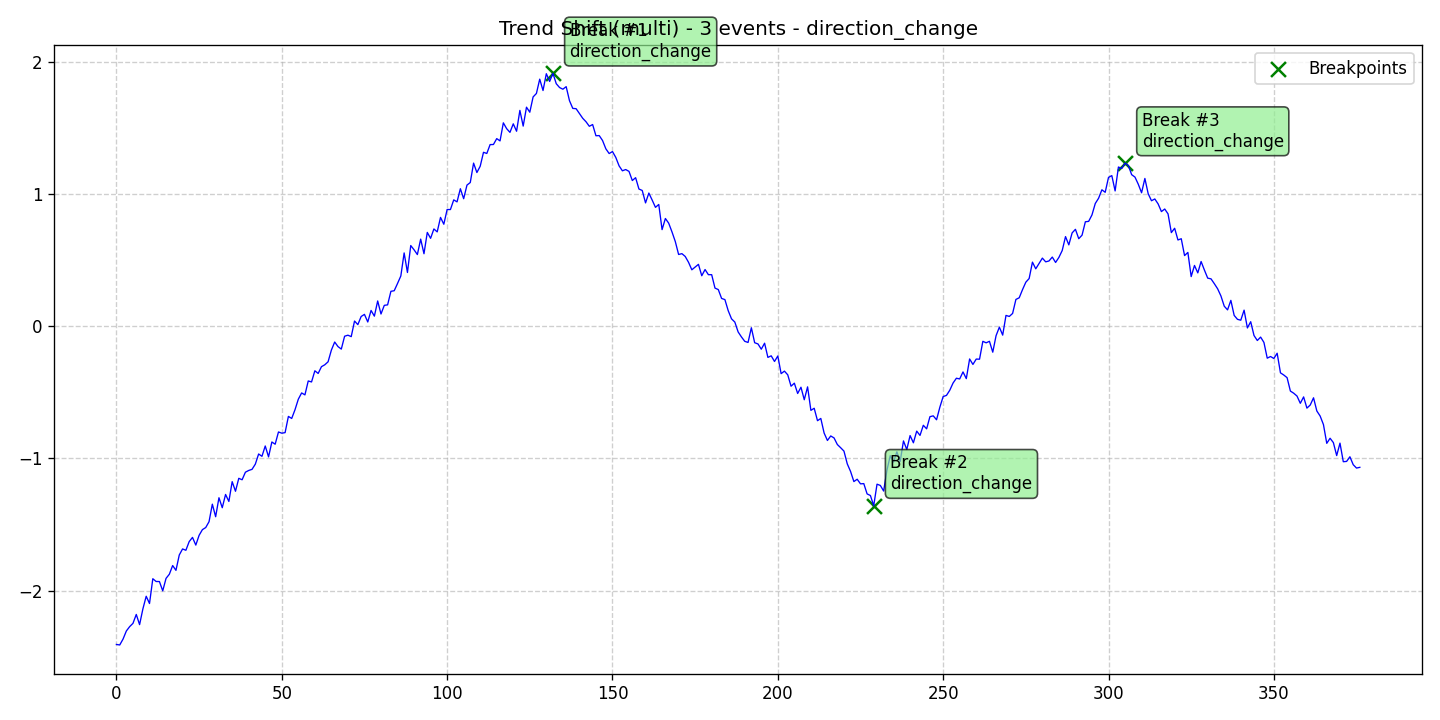

Values plotted in this chart, from the file beside it:
data, stationary, det_lin_up, det_lin_down, det_quad, det_cubic, det_exp, det_damped, stoc_trend, volatility, single_seas, multiple_seas, point_anom_single, point_anom_multi, collect_anom, context_anom, mean_shift, var_shift, trend_shift, date, is_break, is_anomaly, is_multi, location_beginning
-2.408, 0, 0, 0, 0, 0, 0, 0, 0, 0, 0, 0, 0, 0, 0, 0, 0, 0, 1, 2020-01-01, 0, 0, 1, 0
-2.412, 0, 0, 0, 0, 0, 0, 0, 0, 0, 0, 0, 0, 0, 0, 0, 0, 0, 1, 2020-01-02, 0, 0, 1, 0
-2.367, 0, 0, 0, 0, 0, 0, 0, 0, 0, 0, 0, 0, 0, 0, 0, 0, 0, 1, 2020-01-03, 0, 0, 1, 0
-2.306, 0, 0, 0, 0, 0, 0, 0, 0, 0, 0, 0, 0, 0, 0, 0, 0, 0, 1, 2020-01-04, 0, 0, 1, 0
-2.273, 0, 0, 0, 0, 0, 0, 0, 0, 0, 0, 0, 0, 0, 0, 0, 0, 0, 1, 2020-01-05, 0, 0, 1, 0
-2.248, 0, 0, 0, 0, 0, 0, 0, 0, 0, 0, 0, 0, 0, 0, 0, 0, 0, 1, 2020-01-06, 0, 0, 1, 0
-2.181, 0, 0, 0, 0, 0, 0, 0, 0, 0, 0, 0, 0, 0, 0, 0, 0, 0, 1, 2020-01-07, 0, 0, 1, 0
-2.258, 0, 0, 0, 0, 0, 0, 0, 0, 0, 0, 0, 0, 0, 0, 0, 0, 0, 1, 2020-01-08, 0, 0, 1, 0
-2.139, 0, 0, 0, 0, 0, 0, 0, 0, 0, 0, 0, 0, 0, 0, 0, 0, 0, 1, 2020-01-09, 0, 0, 1, 0
-2.043, 0, 0, 0, 0, 0, 0, 0, 0, 0, 0, 0, 0, 0, 0, 0, 0, 0, 1, 2020-01-10, 0, 0, 1, 0
-2.098, 0, 0, 0, 0, 0, 0, 0, 0, 0, 0, 0, 0, 0, 0, 0, 0, 0, 1, 2020-01-11, 0, 0, 1, 0
-1.911, 0, 0, 0, 0, 0, 0, 0, 0, 0, 0, 0, 0, 0, 0, 0, 0, 0, 1, 2020-01-12, 0, 0, 1, 0
-1.931, 0, 0, 0, 0, 0, 0, 0, 0, 0, 0, 0, 0, 0, 0, 0, 0, 0, 1, 2020-01-13, 0, 0, 1, 0
-1.932, 0, 0, 0, 0, 0, 0, 0, 0, 0, 0, 0, 0, 0, 0, 0, 0, 0, 1, 2020-01-14, 0, 0, 1, 0
-2.002, 0, 0, 0, 0, 0, 0, 0, 0, 0, 0, 0, 0, 0, 0, 0, 0, 0, 1, 2020-01-15, 0, 0, 1, 0
-1.908, 0, 0, 0, 0, 0, 0, 0, 0, 0, 0, 0, 0, 0, 0, 0, 0, 0, 1, 2020-01-16, 0, 0, 1, 0
-1.876, 0, 0, 0, 0, 0, 0, 0, 0, 0, 0, 0, 0, 0, 0, 0, 0, 0, 1, 2020-01-17, 0, 0, 1, 0
-1.811, 0, 0, 0, 0, 0, 0, 0, 0, 0, 0, 0, 0, 0, 0, 0, 0, 0, 1, 2020-01-18, 0, 0, 1, 0
-1.847, 0, 0, 0, 0, 0, 0, 0, 0, 0, 0, 0, 0, 0, 0, 0, 0, 0, 1, 2020-01-19, 0, 0, 1, 0
-1.731, 0, 0, 0, 0, 0, 0, 0, 0, 0, 0, 0, 0, 0, 0, 0, 0, 0, 1, 2020-01-20, 0, 0, 1, 0
-1.685, 0, 0, 0, 0, 0, 0, 0, 0, 0, 0, 0, 0, 0, 0, 0, 0, 0, 1, 2020-01-21, 0, 0, 1, 0
-1.695, 0, 0, 0, 0, 0, 0, 0, 0, 0, 0, 0, 0, 0, 0, 0, 0, 0, 1, 2020-01-22, 0, 0, 1, 0
-1.629, 0, 0, 0, 0, 0, 0, 0, 0, 0, 0, 0, 0, 0, 0, 0, 0, 0, 1, 2020-01-23, 0, 0, 1, 0
-1.598, 0, 0, 0, 0, 0, 0, 0, 0, 0, 0, 0, 0, 0, 0, 0, 0, 0, 1, 2020-01-24, 0, 0, 1, 0
-1.656, 0, 0, 0, 0, 0, 0, 0, 0, 0, 0, 0, 0, 0, 0, 0, 0, 0, 1, 2020-01-25, 0, 0, 1, 0
-1.582, 0, 0, 0, 0, 0, 0, 0, 0, 0, 0, 0, 0, 0, 0, 0, 0, 0, 1, 2020-01-26, 0, 0, 1, 0
-1.539, 0, 0, 0, 0, 0, 0, 0, 0, 0, 0, 0, 0, 0, 0, 0, 0, 0, 1, 2020-01-27, 0, 0, 1, 0
-1.523, 0, 0, 0, 0, 0, 0, 0, 0, 0, 0, 0, 0, 0, 0, 0, 0, 0, 1, 2020-01-28, 0, 0, 1, 0
-1.479, 0, 0, 0, 0, 0, 0, 0, 0, 0, 0, 0, 0, 0, 0, 0, 0, 0, 1, 2020-01-29, 0, 0, 1, 0
-1.346, 0, 0, 0, 0, 0, 0, 0, 0, 0, 0, 0, 0, 0, 0, 0, 0, 0, 1, 2020-01-30, 0, 0, 1, 0
-1.441, 0, 0, 0, 0, 0, 0, 0, 0, 0, 0, 0, 0, 0, 0, 0, 0, 0, 1, 2020-01-31, 0, 0, 1, 0
-1.297, 0, 0, 0, 0, 0, 0, 0, 0, 0, 0, 0, 0, 0, 0, 0, 0, 0, 1, 2020-02-01, 0, 0, 1, 0
-1.373, 0, 0, 0, 0, 0, 0, 0, 0, 0, 0, 0, 0, 0, 0, 0, 0, 0, 1, 2020-02-02, 0, 0, 1, 0
-1.272, 0, 0, 0, 0, 0, 0, 0, 0, 0, 0, 0, 0, 0, 0, 0, 0, 0, 1, 2020-02-03, 0, 0, 1, 0
-1.325, 0, 0, 0, 0, 0, 0, 0, 0, 0, 0, 0, 0, 0, 0, 0, 0, 0, 1, 2020-02-04, 0, 0, 1, 0
-1.175, 0, 0, 0, 0, 0, 0, 0, 0, 0, 0, 0, 0, 0, 0, 0, 0, 0, 1, 2020-02-05, 0, 0, 1, 0
-1.248, 0, 0, 0, 0, 0, 0, 0, 0, 0, 0, 0, 0, 0, 0, 0, 0, 0, 1, 2020-02-06, 0, 0, 1, 0
-1.15, 0, 0, 0, 0, 0, 0, 0, 0, 0, 0, 0, 0, 0, 0, 0, 0, 0, 1, 2020-02-07, 0, 0, 1, 0
-1.161, 0, 0, 0, 0, 0, 0, 0, 0, 0, 0, 0, 0, 0, 0, 0, 0, 0, 1, 2020-02-08, 0, 0, 1, 0
-1.104, 0, 0, 0, 0, 0, 0, 0, 0, 0, 0, 0, 0, 0, 0, 0, 0, 0, 1, 2020-02-09, 0, 0, 1, 0
-1.091, 0, 0, 0, 0, 0, 0, 0, 0, 0, 0, 0, 0, 0, 0, 0, 0, 0, 1, 2020-02-10, 0, 0, 1, 0
-1.082, 0, 0, 0, 0, 0, 0, 0, 0, 0, 0, 0, 0, 0, 0, 0, 0, 0, 1, 2020-02-11, 0, 0, 1, 0
-1.043, 0, 0, 0, 0, 0, 0, 0, 0, 0, 0, 0, 0, 0, 0, 0, 0, 0, 1, 2020-02-12, 0, 0, 1, 0
-0.9659, 0, 0, 0, 0, 0, 0, 0, 0, 0, 0, 0, 0, 0, 0, 0, 0, 0, 1, 2020-02-13, 0, 0, 1, 0
-0.9836, 0, 0, 0, 0, 0, 0, 0, 0, 0, 0, 0, 0, 0, 0, 0, 0, 0, 1, 2020-02-14, 0, 0, 1, 0
-0.9052, 0, 0, 0, 0, 0, 0, 0, 0, 0, 0, 0, 0, 0, 0, 0, 0, 0, 1, 2020-02-15, 0, 0, 1, 0
-0.9878, 0, 0, 0, 0, 0, 0, 0, 0, 0, 0, 0, 0, 0, 0, 0, 0, 0, 1, 2020-02-16, 0, 0, 1, 0
-0.8751, 0, 0, 0, 0, 0, 0, 0, 0, 0, 0, 0, 0, 0, 0, 0, 0, 0, 1, 2020-02-17, 0, 0, 1, 0
-0.8918, 0, 0, 0, 0, 0, 0, 0, 0, 0, 0, 0, 0, 0, 0, 0, 0, 0, 1, 2020-02-18, 0, 0, 1, 0
-0.7992, 0, 0, 0, 0, 0, 0, 0, 0, 0, 0, 0, 0, 0, 0, 0, 0, 0, 1, 2020-02-19, 0, 0, 1, 0
-0.8084, 0, 0, 0, 0, 0, 0, 0, 0, 0, 0, 0, 0, 0, 0, 0, 0, 0, 1, 2020-02-20, 0, 0, 1, 0
-0.8041, 0, 0, 0, 0, 0, 0, 0, 0, 0, 0, 0, 0, 0, 0, 0, 0, 0, 1, 2020-02-21, 0, 0, 1, 0
-0.6814, 0, 0, 0, 0, 0, 0, 0, 0, 0, 0, 0, 0, 0, 0, 0, 0, 0, 1, 2020-02-22, 0, 0, 1, 0
-0.6968, 0, 0, 0, 0, 0, 0, 0, 0, 0, 0, 0, 0, 0, 0, 0, 0, 0, 1, 2020-02-23, 0, 0, 1, 0
-0.6306, 0, 0, 0, 0, 0, 0, 0, 0, 0, 0, 0, 0, 0, 0, 0, 0, 0, 1, 2020-02-24, 0, 0, 1, 0
-0.551, 0, 0, 0, 0, 0, 0, 0, 0, 0, 0, 0, 0, 0, 0, 0, 0, 0, 1, 2020-02-25, 0, 0, 1, 0
-0.5036, 0, 0, 0, 0, 0, 0, 0, 0, 0, 0, 0, 0, 0, 0, 0, 0, 0, 1, 2020-02-26, 0, 0, 1, 0
-0.5183, 0, 0, 0, 0, 0, 0, 0, 0, 0, 0, 0, 0, 0, 0, 0, 0, 0, 1, 2020-02-27, 0, 0, 1, 0
-0.413, 0, 0, 0, 0, 0, 0, 0, 0, 0, 0, 0, 0, 0, 0, 0, 0, 0, 1, 2020-02-28, 0, 0, 1, 0
-0.4204, 0, 0, 0, 0, 0, 0, 0, 0, 0, 0, 0, 0, 0, 0, 0, 0, 0, 1, 2020-02-29, 0, 0, 1, 0
... 317 more rows
